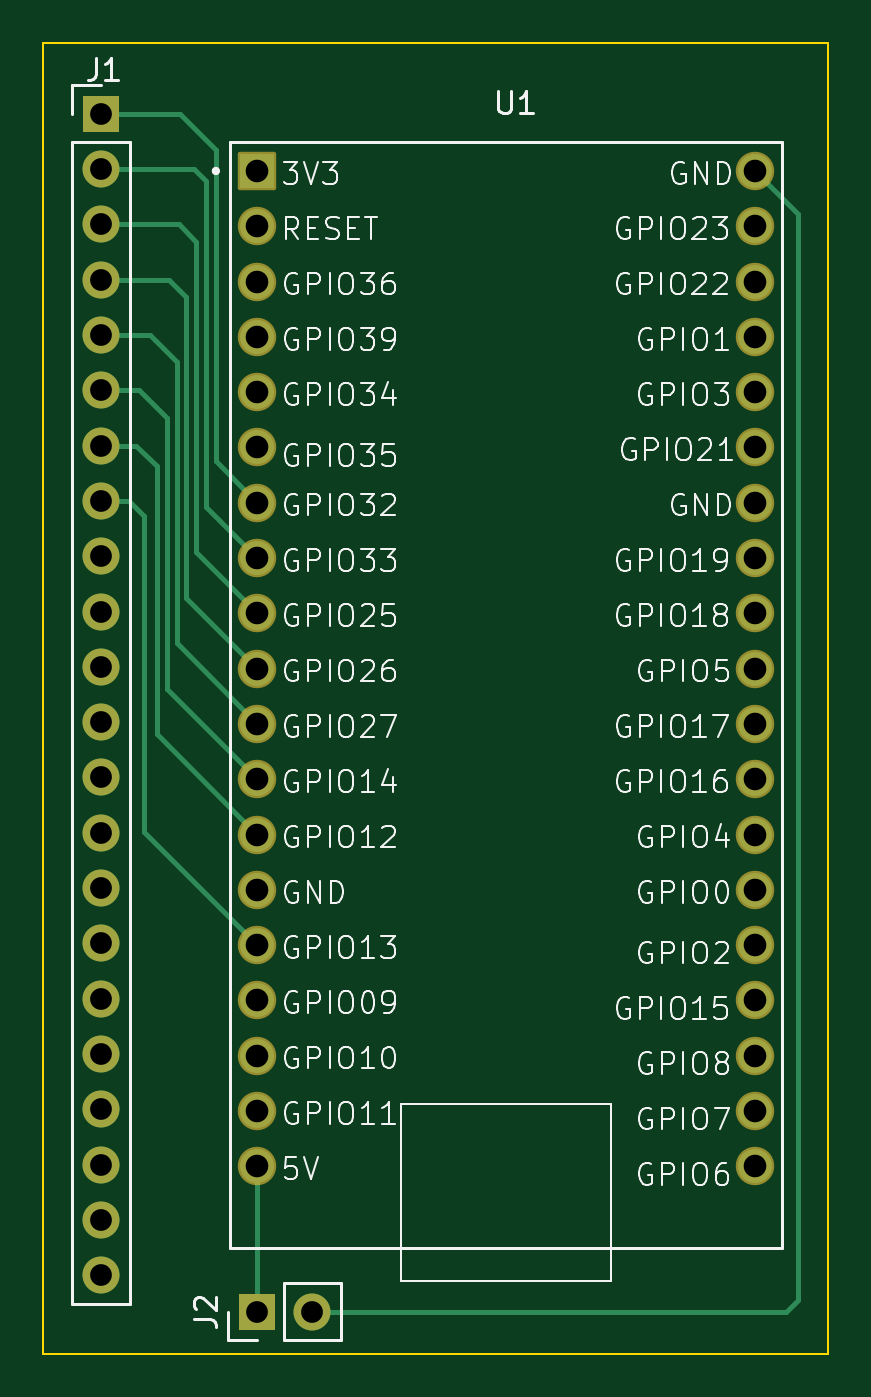
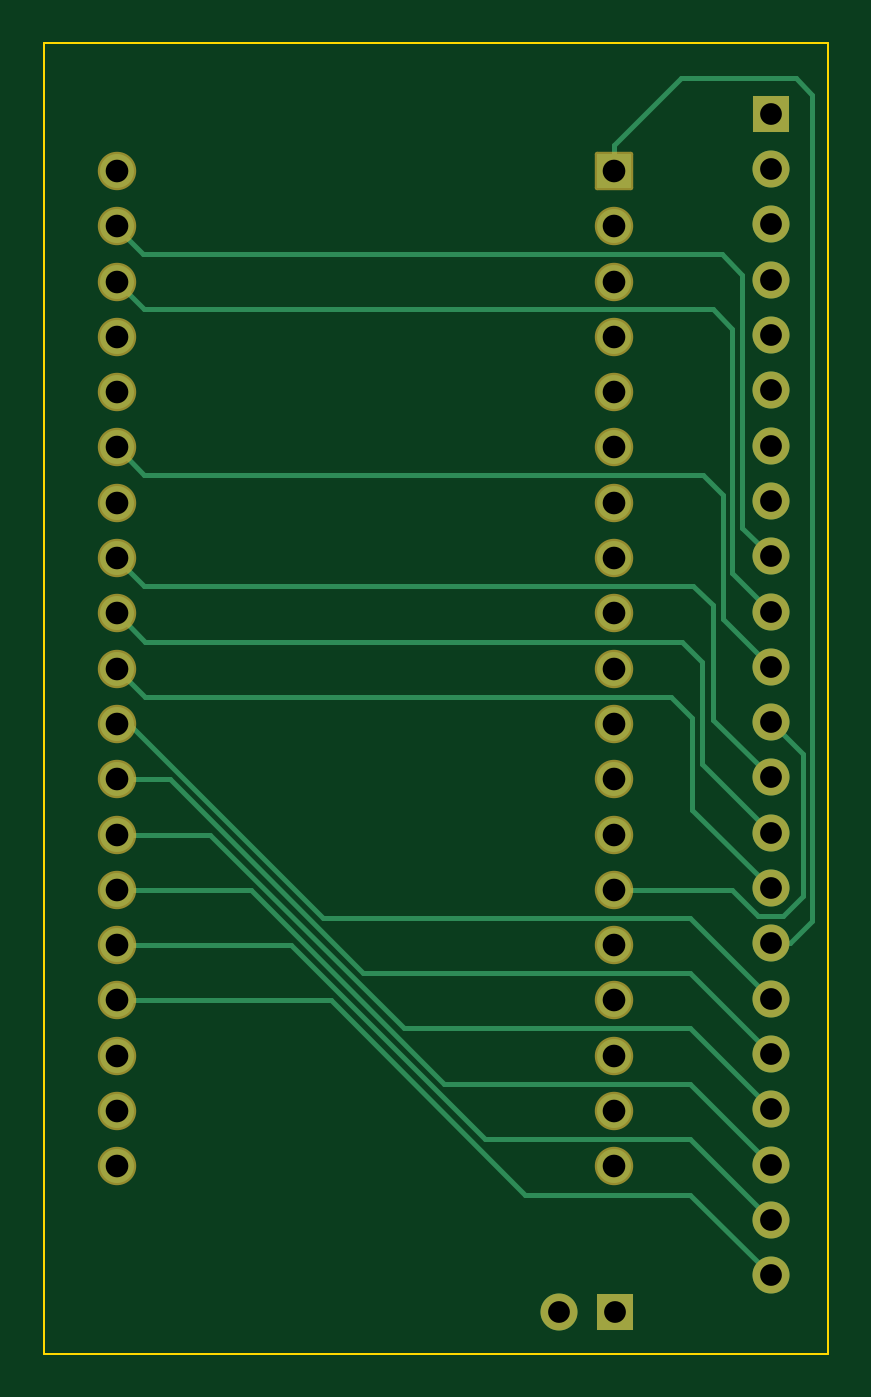
Circuit board: 11 layer files. Board 36.0 x 60.2 mm.
- bottom_copper: CHESSmate CPU-B_Cu.gbl (6115 bytes)
- bottom_mask: CHESSmate CPU-B_Mask.gbs (2920 bytes)
- paste: CHESSmate CPU-B_Paste.gbp (507 bytes)
- bottom_silk: CHESSmate CPU-B_Silkscreen.gbo (2932 bytes)
- outline: CHESSmate CPU-Edge_Cuts.gm1 (678 bytes)
- top_copper: CHESSmate CPU-F_Cu.gtl (4703 bytes)
- top_mask: CHESSmate CPU-F_Mask.gts (2920 bytes)
- paste: CHESSmate CPU-F_Paste.gtp (507 bytes)
- top_silk: CHESSmate CPU-F_Silkscreen.gto (120964 bytes)
- drill: CHESSmate CPU-NPTH.drl (285 bytes)
- drill: CHESSmate CPU-PTH.drl (1490 bytes)

=== bottom_copper: CHESSmate CPU-B_Cu.gbl ===
G04 #@! TF.GenerationSoftware,KiCad,Pcbnew,7.0.6*
G04 #@! TF.CreationDate,2024-02-26T11:52:11-05:00*
G04 #@! TF.ProjectId,CHESSmate CPU,43484553-536d-4617-9465-204350552e6b,rev?*
G04 #@! TF.SameCoordinates,Original*
G04 #@! TF.FileFunction,Copper,L2,Bot*
G04 #@! TF.FilePolarity,Positive*
%FSLAX46Y46*%
G04 Gerber Fmt 4.6, Leading zero omitted, Abs format (unit mm)*
G04 Created by KiCad (PCBNEW 7.0.6) date 2024-02-26 11:52:11*
%MOMM*%
%LPD*%
G01*
G04 APERTURE LIST*
G04 #@! TA.AperFunction,ComponentPad*
%ADD10R,1.700000X1.700000*%
G04 #@! TD*
G04 #@! TA.AperFunction,ComponentPad*
%ADD11O,1.700000X1.700000*%
G04 #@! TD*
G04 #@! TA.AperFunction,ComponentPad*
%ADD12C,1.560000*%
G04 #@! TD*
G04 #@! TA.AperFunction,ComponentPad*
%ADD13R,1.560000X1.560000*%
G04 #@! TD*
G04 #@! TA.AperFunction,Conductor*
%ADD14C,0.250000*%
G04 #@! TD*
G04 APERTURE END LIST*
D10*
X118905000Y-112380000D03*
D11*
X121445000Y-112380000D03*
D12*
X141787500Y-105714500D03*
X141787500Y-103174500D03*
X141787500Y-100634500D03*
X141787500Y-98094500D03*
X141787500Y-95554500D03*
X141787500Y-93014500D03*
X141787500Y-90474500D03*
X141787500Y-87934500D03*
X141787500Y-85394500D03*
X141787500Y-82854500D03*
X141787500Y-80314500D03*
X141787500Y-77774500D03*
X141787500Y-75234500D03*
X141787500Y-72694500D03*
X141787500Y-70154500D03*
X141787500Y-67614500D03*
X141787500Y-65074500D03*
X141787500Y-62534500D03*
X141787500Y-59994500D03*
X118927500Y-105714500D03*
X118927500Y-103174500D03*
X118927500Y-100634500D03*
X118927500Y-98094500D03*
X118927500Y-95554500D03*
X118927500Y-93014500D03*
X118927500Y-90474500D03*
X118927500Y-87934500D03*
X118927500Y-85394500D03*
X118927500Y-82854500D03*
X118927500Y-80314500D03*
X118927500Y-77774500D03*
X118927500Y-75234500D03*
X118927500Y-72694500D03*
X118927500Y-70154500D03*
X118927500Y-67614500D03*
X118927500Y-65074500D03*
X118927500Y-62534500D03*
D13*
X118927500Y-59994500D03*
D10*
X111750000Y-57370000D03*
D11*
X111750000Y-59910000D03*
X111750000Y-62450000D03*
X111750000Y-64990000D03*
X111750000Y-67530000D03*
X111750000Y-70070000D03*
X111750000Y-72610000D03*
X111750000Y-75150000D03*
X111750000Y-77690000D03*
X111750000Y-80230000D03*
X111750000Y-82770000D03*
X111750000Y-85310000D03*
X111750000Y-87850000D03*
X111750000Y-90390000D03*
X111750000Y-92930000D03*
X111750000Y-95470000D03*
X111750000Y-98010000D03*
X111750000Y-100550000D03*
X111750000Y-103090000D03*
X111750000Y-105630000D03*
X111750000Y-108170000D03*
X111750000Y-110710000D03*
D14*
X110280000Y-86780000D02*
X111750000Y-85310000D01*
X112320000Y-94210000D02*
X113530000Y-93000000D01*
X113530000Y-93000000D02*
X118913000Y-93000000D01*
X111180000Y-94210000D02*
X112320000Y-94210000D01*
X110280000Y-86780000D02*
X110280000Y-93310000D01*
X118913000Y-93000000D02*
X118927500Y-93014500D01*
X110280000Y-93310000D02*
X111180000Y-94210000D01*
X110850000Y-95470000D02*
X111750000Y-95470000D01*
X118927500Y-58787500D02*
X118927500Y-59994500D01*
X109830000Y-56490000D02*
X110590000Y-55730000D01*
X115870000Y-55730000D02*
X118927500Y-58787500D01*
X110850000Y-95470000D02*
X109830000Y-94450000D01*
X110590000Y-55730000D02*
X115870000Y-55730000D01*
X109830000Y-94450000D02*
X109830000Y-56490000D01*
X123035000Y-107010000D02*
X131950500Y-98094500D01*
X111750000Y-110710000D02*
X115450000Y-107010000D01*
X115450000Y-107010000D02*
X123035000Y-107010000D01*
X131950500Y-98094500D02*
X141787500Y-98094500D01*
X124860000Y-104470000D02*
X133775500Y-95554500D01*
X115450000Y-104470000D02*
X124860000Y-104470000D01*
X133775500Y-95554500D02*
X141787500Y-95554500D01*
X111750000Y-108170000D02*
X115450000Y-104470000D01*
X135635500Y-93014500D02*
X141787500Y-93014500D01*
X126740000Y-101910000D02*
X135635500Y-93014500D01*
X115470000Y-101910000D02*
X126740000Y-101910000D01*
X111750000Y-105630000D02*
X115470000Y-101910000D01*
X137485500Y-90474500D02*
X141787500Y-90474500D01*
X115460000Y-99380000D02*
X128580000Y-99380000D01*
X128580000Y-99380000D02*
X137485500Y-90474500D01*
X111750000Y-103090000D02*
X115460000Y-99380000D01*
X139345500Y-87934500D02*
X141787500Y-87934500D01*
X130450000Y-96830000D02*
X139345500Y-87934500D01*
X115470000Y-96830000D02*
X130450000Y-96830000D01*
X111750000Y-100550000D02*
X115470000Y-96830000D01*
X141215500Y-85394500D02*
X141787500Y-85394500D01*
X115470000Y-94290000D02*
X132320000Y-94290000D01*
X132320000Y-94290000D02*
X141215500Y-85394500D01*
X111750000Y-98010000D02*
X115470000Y-94290000D01*
X115350000Y-85130000D02*
X116340000Y-84140000D01*
X115350000Y-89330000D02*
X115350000Y-85130000D01*
X116340000Y-84140000D02*
X140502000Y-84140000D01*
X111750000Y-92930000D02*
X115350000Y-89330000D01*
X140502000Y-84140000D02*
X141787500Y-82854500D01*
X140492000Y-81610000D02*
X141787500Y-80314500D01*
X115820000Y-81610000D02*
X140492000Y-81610000D01*
X114900000Y-82530000D02*
X115820000Y-81610000D01*
X114900000Y-87240000D02*
X114900000Y-82530000D01*
X111750000Y-90390000D02*
X114900000Y-87240000D01*
X140540000Y-79040000D02*
X141805500Y-77774500D01*
X114400000Y-79940000D02*
X115300000Y-79040000D01*
X111750000Y-87850000D02*
X114400000Y-85200000D01*
X114400000Y-85200000D02*
X114400000Y-79940000D01*
X115300000Y-79040000D02*
X140540000Y-79040000D01*
X140512000Y-73970000D02*
X141787500Y-72694500D01*
X114850000Y-73970000D02*
X140512000Y-73970000D01*
X113950000Y-74870000D02*
X114850000Y-73970000D01*
X113950000Y-80570000D02*
X113950000Y-74870000D01*
X111750000Y-82770000D02*
X113950000Y-80570000D01*
X140512000Y-66350000D02*
X141787500Y-65074500D01*
X114390000Y-66350000D02*
X140512000Y-66350000D01*
X113500000Y-67240000D02*
X114390000Y-66350000D01*
X113500000Y-78480000D02*
X113500000Y-67240000D01*
X111750000Y-80230000D02*
X113500000Y-78480000D01*
X113980000Y-63820000D02*
X140560000Y-63820000D01*
X113050000Y-64750000D02*
X113980000Y-63820000D01*
X140560000Y-63820000D02*
X141845500Y-62534500D01*
X113050000Y-76390000D02*
X113050000Y-64750000D01*
X111750000Y-77690000D02*
X113050000Y-76390000D01*
M02*

=== bottom_mask: CHESSmate CPU-B_Mask.gbs (2920 bytes, source withheld) ===
=== paste: CHESSmate CPU-B_Paste.gbp ===
G04 #@! TF.GenerationSoftware,KiCad,Pcbnew,7.0.6*
G04 #@! TF.CreationDate,2024-02-26T11:52:11-05:00*
G04 #@! TF.ProjectId,CHESSmate CPU,43484553-536d-4617-9465-204350552e6b,rev?*
G04 #@! TF.SameCoordinates,Original*
G04 #@! TF.FileFunction,Paste,Bot*
G04 #@! TF.FilePolarity,Positive*
%FSLAX46Y46*%
G04 Gerber Fmt 4.6, Leading zero omitted, Abs format (unit mm)*
G04 Created by KiCad (PCBNEW 7.0.6) date 2024-02-26 11:52:11*
%MOMM*%
%LPD*%
G01*
G04 APERTURE LIST*
G04 APERTURE END LIST*
M02*

=== bottom_silk: CHESSmate CPU-B_Silkscreen.gbo (2932 bytes, source withheld) ===
=== outline: CHESSmate CPU-Edge_Cuts.gm1 ===
G04 #@! TF.GenerationSoftware,KiCad,Pcbnew,7.0.6*
G04 #@! TF.CreationDate,2024-02-26T11:52:11-05:00*
G04 #@! TF.ProjectId,CHESSmate CPU,43484553-536d-4617-9465-204350552e6b,rev?*
G04 #@! TF.SameCoordinates,Original*
G04 #@! TF.FileFunction,Profile,NP*
%FSLAX46Y46*%
G04 Gerber Fmt 4.6, Leading zero omitted, Abs format (unit mm)*
G04 Created by KiCad (PCBNEW 7.0.6) date 2024-02-26 11:52:11*
%MOMM*%
%LPD*%
G01*
G04 APERTURE LIST*
G04 #@! TA.AperFunction,Profile*
%ADD10C,0.100000*%
G04 #@! TD*
G04 APERTURE END LIST*
D10*
X109100000Y-54110000D02*
X145130000Y-54110000D01*
X145130000Y-114310000D01*
X109100000Y-114310000D01*
X109100000Y-54110000D01*
M02*

=== top_copper: CHESSmate CPU-F_Cu.gtl ===
G04 #@! TF.GenerationSoftware,KiCad,Pcbnew,7.0.6*
G04 #@! TF.CreationDate,2024-02-26T11:52:11-05:00*
G04 #@! TF.ProjectId,CHESSmate CPU,43484553-536d-4617-9465-204350552e6b,rev?*
G04 #@! TF.SameCoordinates,Original*
G04 #@! TF.FileFunction,Copper,L1,Top*
G04 #@! TF.FilePolarity,Positive*
%FSLAX46Y46*%
G04 Gerber Fmt 4.6, Leading zero omitted, Abs format (unit mm)*
G04 Created by KiCad (PCBNEW 7.0.6) date 2024-02-26 11:52:11*
%MOMM*%
%LPD*%
G01*
G04 APERTURE LIST*
G04 #@! TA.AperFunction,ComponentPad*
%ADD10R,1.700000X1.700000*%
G04 #@! TD*
G04 #@! TA.AperFunction,ComponentPad*
%ADD11O,1.700000X1.700000*%
G04 #@! TD*
G04 #@! TA.AperFunction,ComponentPad*
%ADD12C,1.560000*%
G04 #@! TD*
G04 #@! TA.AperFunction,ComponentPad*
%ADD13R,1.560000X1.560000*%
G04 #@! TD*
G04 #@! TA.AperFunction,Conductor*
%ADD14C,0.250000*%
G04 #@! TD*
G04 APERTURE END LIST*
D10*
X118905000Y-112380000D03*
D11*
X121445000Y-112380000D03*
D12*
X141787500Y-105714500D03*
X141787500Y-103174500D03*
X141787500Y-100634500D03*
X141787500Y-98094500D03*
X141787500Y-95554500D03*
X141787500Y-93014500D03*
X141787500Y-90474500D03*
X141787500Y-87934500D03*
X141787500Y-85394500D03*
X141787500Y-82854500D03*
X141787500Y-80314500D03*
X141787500Y-77774500D03*
X141787500Y-75234500D03*
X141787500Y-72694500D03*
X141787500Y-70154500D03*
X141787500Y-67614500D03*
X141787500Y-65074500D03*
X141787500Y-62534500D03*
X141787500Y-59994500D03*
X118927500Y-105714500D03*
X118927500Y-103174500D03*
X118927500Y-100634500D03*
X118927500Y-98094500D03*
X118927500Y-95554500D03*
X118927500Y-93014500D03*
X118927500Y-90474500D03*
X118927500Y-87934500D03*
X118927500Y-85394500D03*
X118927500Y-82854500D03*
X118927500Y-80314500D03*
X118927500Y-77774500D03*
X118927500Y-75234500D03*
X118927500Y-72694500D03*
X118927500Y-70154500D03*
X118927500Y-67614500D03*
X118927500Y-65074500D03*
X118927500Y-62534500D03*
D13*
X118927500Y-59994500D03*
D10*
X111750000Y-57370000D03*
D11*
X111750000Y-59910000D03*
X111750000Y-62450000D03*
X111750000Y-64990000D03*
X111750000Y-67530000D03*
X111750000Y-70070000D03*
X111750000Y-72610000D03*
X111750000Y-75150000D03*
X111750000Y-77690000D03*
X111750000Y-80230000D03*
X111750000Y-82770000D03*
X111750000Y-85310000D03*
X111750000Y-87850000D03*
X111750000Y-90390000D03*
X111750000Y-92930000D03*
X111750000Y-95470000D03*
X111750000Y-98010000D03*
X111750000Y-100550000D03*
X111750000Y-103090000D03*
X111750000Y-105630000D03*
X111750000Y-108170000D03*
X111750000Y-110710000D03*
D14*
X143230000Y-112380000D02*
X121445000Y-112380000D01*
X143780000Y-111830000D02*
X143230000Y-112380000D01*
X141787500Y-59997500D02*
X143780000Y-61990000D01*
X143780000Y-61990000D02*
X143780000Y-111830000D01*
X141787500Y-59994500D02*
X141787500Y-59997500D01*
X118905000Y-105737000D02*
X118905000Y-112380000D01*
X118927500Y-105714500D02*
X118905000Y-105737000D01*
X113740000Y-90367000D02*
X118927500Y-95554500D01*
X113740000Y-75860000D02*
X113740000Y-90367000D01*
X113030000Y-75150000D02*
X113740000Y-75860000D01*
X111750000Y-75150000D02*
X113030000Y-75150000D01*
X114320000Y-85867000D02*
X118927500Y-90474500D01*
X111750000Y-72610000D02*
X113380000Y-72610000D01*
X114320000Y-73550000D02*
X114320000Y-85867000D01*
X113380000Y-72610000D02*
X114320000Y-73550000D01*
X114770000Y-71330000D02*
X114770000Y-83777000D01*
X111750000Y-70070000D02*
X113510000Y-70070000D01*
X114770000Y-83777000D02*
X118927500Y-87934500D01*
X113510000Y-70070000D02*
X114770000Y-71330000D01*
X111750000Y-67530000D02*
X113990000Y-67530000D01*
X115220000Y-81687000D02*
X118927500Y-85394500D01*
X115220000Y-68760000D02*
X115220000Y-81687000D01*
X113990000Y-67530000D02*
X115220000Y-68760000D01*
X111760000Y-64980000D02*
X114890000Y-64980000D01*
X115670000Y-79597000D02*
X118927500Y-82854500D01*
X111750000Y-64990000D02*
X111760000Y-64980000D01*
X114890000Y-64980000D02*
X115670000Y-65760000D01*
X115670000Y-65760000D02*
X115670000Y-79597000D01*
X116120000Y-77507000D02*
X118927500Y-80314500D01*
X111750000Y-62450000D02*
X115320000Y-62450000D01*
X115320000Y-62450000D02*
X116120000Y-63250000D01*
X116120000Y-63250000D02*
X116120000Y-77507000D01*
X116570000Y-60460000D02*
X116570000Y-75417000D01*
X116570000Y-75417000D02*
X118927500Y-77774500D01*
X111750000Y-59910000D02*
X116020000Y-59910000D01*
X116020000Y-59910000D02*
X116570000Y-60460000D01*
X117020000Y-59010000D02*
X117020000Y-73327000D01*
X115370000Y-57360000D02*
X117020000Y-59010000D01*
X117020000Y-73327000D02*
X118927500Y-75234500D01*
X111750000Y-57370000D02*
X111760000Y-57360000D01*
X111760000Y-57360000D02*
X115370000Y-57360000D01*
M02*

=== top_mask: CHESSmate CPU-F_Mask.gts (2920 bytes, source withheld) ===
=== paste: CHESSmate CPU-F_Paste.gtp ===
G04 #@! TF.GenerationSoftware,KiCad,Pcbnew,7.0.6*
G04 #@! TF.CreationDate,2024-02-26T11:52:11-05:00*
G04 #@! TF.ProjectId,CHESSmate CPU,43484553-536d-4617-9465-204350552e6b,rev?*
G04 #@! TF.SameCoordinates,Original*
G04 #@! TF.FileFunction,Paste,Top*
G04 #@! TF.FilePolarity,Positive*
%FSLAX46Y46*%
G04 Gerber Fmt 4.6, Leading zero omitted, Abs format (unit mm)*
G04 Created by KiCad (PCBNEW 7.0.6) date 2024-02-26 11:52:11*
%MOMM*%
%LPD*%
G01*
G04 APERTURE LIST*
G04 APERTURE END LIST*
M02*

=== top_silk: CHESSmate CPU-F_Silkscreen.gto (120964 bytes, source omitted) ===
=== drill: CHESSmate CPU-NPTH.drl ===
M48
; DRILL file {KiCad 7.0.6} date Mon Feb 26 11:52:15 2024
; FORMAT={-:-/ absolute / metric / decimal}
; #@! TF.CreationDate,2024-02-26T11:52:15-05:00
; #@! TF.GenerationSoftware,Kicad,Pcbnew,7.0.6
; #@! TF.FileFunction,NonPlated,1,2,NPTH
FMAT,2
METRIC
%
G90
G05
T0
M30

=== drill: CHESSmate CPU-PTH.drl ===
M48
; DRILL file {KiCad 7.0.6} date Mon Feb 26 11:52:15 2024
; FORMAT={-:-/ absolute / metric / decimal}
; #@! TF.CreationDate,2024-02-26T11:52:15-05:00
; #@! TF.GenerationSoftware,Kicad,Pcbnew,7.0.6
; #@! TF.FileFunction,Plated,1,2,PTH
FMAT,2
METRIC
; #@! TA.AperFunction,Plated,PTH,ComponentDrill
T1C1.000
; #@! TA.AperFunction,Plated,PTH,ComponentDrill
T2C1.040
%
G90
G05
T1
X111.75Y-57.37
X111.75Y-59.91
X111.75Y-62.45
X111.75Y-64.99
X111.75Y-67.53
X111.75Y-70.07
X111.75Y-72.61
X111.75Y-75.15
X111.75Y-77.69
X111.75Y-80.23
X111.75Y-82.77
X111.75Y-85.31
X111.75Y-87.85
X111.75Y-90.39
X111.75Y-92.93
X111.75Y-95.47
X111.75Y-98.01
X111.75Y-100.55
X111.75Y-103.09
X111.75Y-105.63
X111.75Y-108.17
X111.75Y-110.71
X118.905Y-112.38
X121.445Y-112.38
T2
X118.927Y-59.994
X118.927Y-62.534
X118.927Y-65.075
X118.927Y-67.614
X118.927Y-70.154
X118.927Y-72.694
X118.927Y-75.234
X118.927Y-77.775
X118.927Y-80.314
X118.927Y-82.855
X118.927Y-85.394
X118.927Y-87.934
X118.927Y-90.474
X118.927Y-93.014
X118.927Y-95.554
X118.927Y-98.094
X118.927Y-100.634
X118.927Y-103.174
X118.927Y-105.715
X141.787Y-59.994
X141.787Y-62.534
X141.787Y-65.075
X141.787Y-67.614
X141.787Y-70.154
X141.787Y-72.694
X141.787Y-75.234
X141.787Y-77.775
X141.787Y-80.314
X141.787Y-82.855
X141.787Y-85.394
X141.787Y-87.934
X141.787Y-90.474
X141.787Y-93.014
X141.787Y-95.554
X141.787Y-98.094
X141.787Y-100.634
X141.787Y-103.174
X141.787Y-105.715
T0
M30
